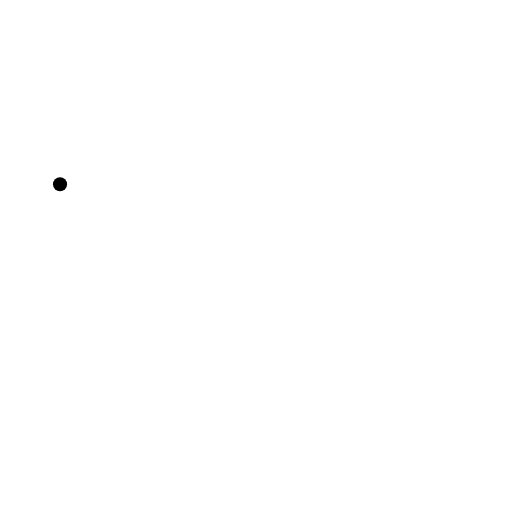
t = 0.00 s
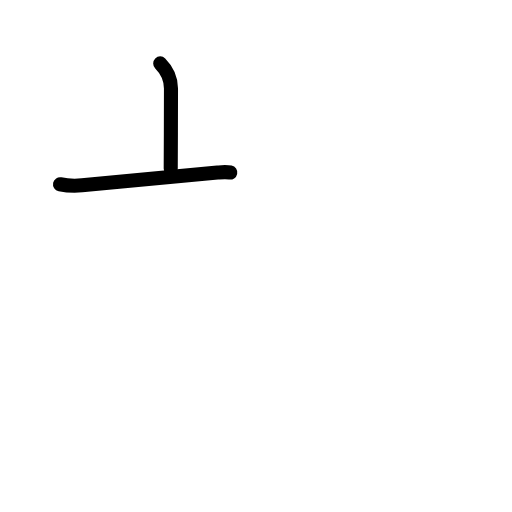
t = 1.42 s
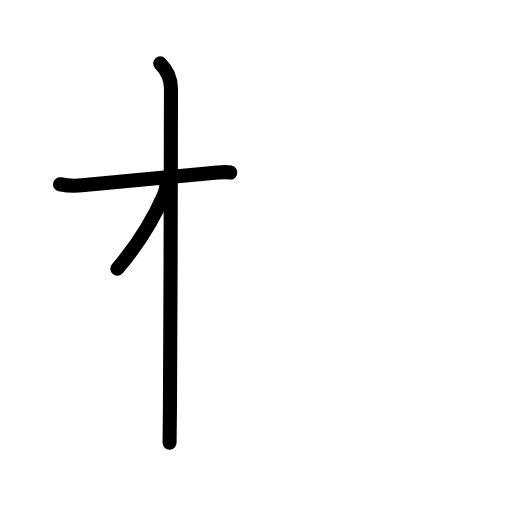
t = 2.75 s
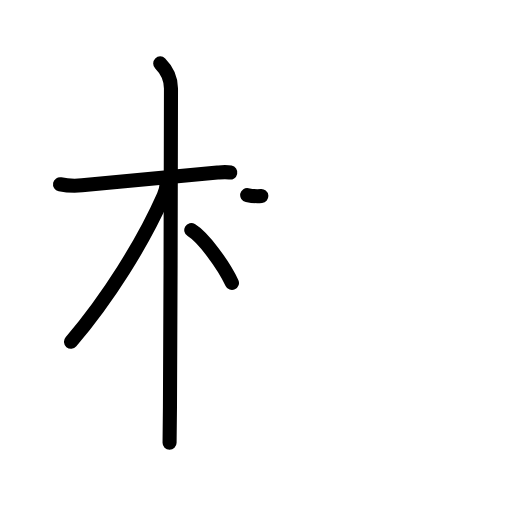
t = 4.17 s
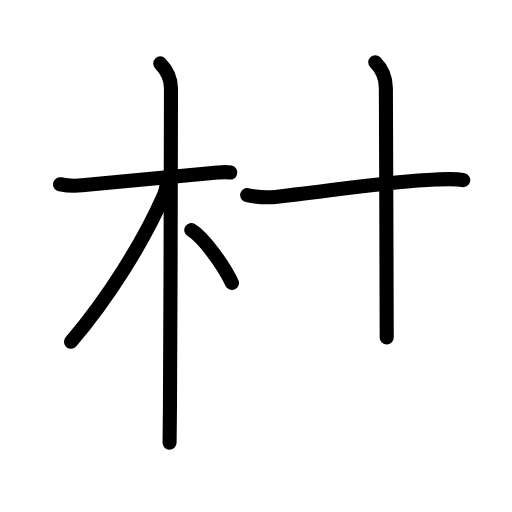
t = 5.58 s
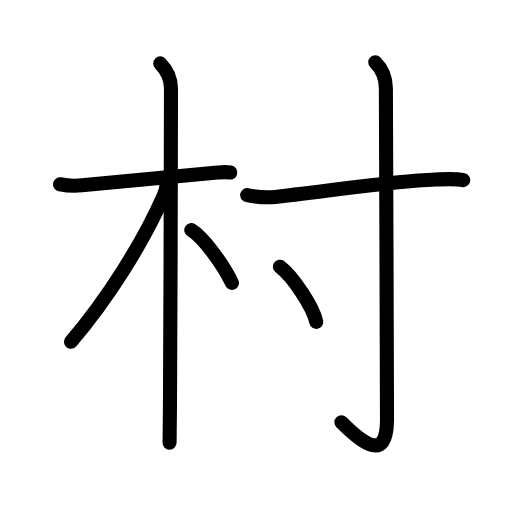
t = 7.00 s

The animated SVG that drew these frames (rendered in a browser with its animation timeline set to each time). Animation: 22 SMIL elements (animate=22); one cycle of 7.00 s.

<?xml version="1.0" encoding="UTF-8"?>
<!--
AniKanjiVG is licensed by CC-BY-SA Paul C. Sommerhoff (https://bitbucket.org/sommerhoff/anikanjivg).
AniKanjiVG uses KanjiVG which is licensed by CC-BY-SA Ulrich Apel (http://kanjivg.tagaini.net).
See also http://creativecommons.org/licenses/by-sa/3.0/
-->
<svg xmlns:kvg='http://kanjivg.tagaini.net' xmlns='http://www.w3.org/2000/svg' width='109' height='109' viewBox='0 0 109 109' style='fill:none;stroke:#000000;stroke-width:3;stroke-linecap:round;stroke-linejoin:round;' id="kvg:kanji_06751"><g id="kvg:06751" kvg:element="村"><g id="kvg:06751-g1" kvg:element="木" kvg:position="left" kvg:radical="general"><path id="kvg:06751-s1" kvg:type="㇐" d="M12.78,39.23c1.97,0.4,3.24,0.35,4.68,0.23c6.92-0.58,18.93-1.85,28.85-2.73c1.44-0.13,1.8-0.18,2.71,0"><animate attributeName="d" begin="0.0s" dur="0.3333333333333333s" from="M12.78,39.23C12.78,39.23,12.78,39.23,12.78,39.23" to="M12.78,39.23c1.97,0.4,3.24,0.35,4.68,0.23" />
<animate attributeName="d" begin="0.3333333333333333s" dur="0.3333333333333333s" from="M12.78,39.23c1.97,0.4,3.24,0.35,4.68,0.23c0,0,0,0,0,0,0" to="M12.78,39.23c1.97,0.4,3.24,0.35,4.68,0.23c6.92-0.58,18.93-1.85,28.85-2.73" />
<animate attributeName="d" begin="0.6666666666666666s" dur="0.3333333333333333s" from="M12.78,39.23c1.97,0.4,3.24,0.35,4.68,0.23c6.92-0.58,18.93-1.85,28.85-2.73c0,0,0,0,0,0,0" to="M12.78,39.23c1.97,0.4,3.24,0.35,4.68,0.23c6.92-0.58,18.93-1.85,28.85-2.73c1.44-0.13,1.8-0.18,2.71,0" />
</path>
<path id="kvg:06751-s2" kvg:type="㇑" d="M34.11,13.5c1.13,1.13,2.29,3,2.29,5.34c0,0.83-0.08,48.97-0.22,67.91c-0.03,3.54-0.05,6.55-0.08,7.5"><animate attributeName="d" begin="1.0s" dur="0.3333333333333333s" from="M34.11,13.5C34.11,13.5,34.11,13.5,34.11,13.5" to="M34.11,13.5c1.13,1.13,2.29,3,2.29,5.34" />
<animate attributeName="d" begin="1.3333333333333333s" dur="0.3333333333333333s" from="M34.11,13.5c1.13,1.13,2.29,3,2.29,5.34c0,0,0,0,0,0,0" to="M34.11,13.5c1.13,1.13,2.29,3,2.29,5.34c0,0.83-0.08,48.97-0.22,67.91" />
<animate attributeName="d" begin="1.6666666666666665s" dur="0.3333333333333333s" from="M34.11,13.5c1.13,1.13,2.29,3,2.29,5.34c0,0.83-0.08,48.97-0.22,67.91c0,0,0,0,0,0,0" to="M34.11,13.5c1.13,1.13,2.29,3,2.29,5.34c0,0.83-0.08,48.97-0.22,67.91c-0.03,3.54-0.05,6.55-0.08,7.5" />
<animate attributeName="d" begin="0s" dur="1.0s" from="M-100,-100" to="M-100,-100" />
</path>
<path id="kvg:06751-s3" kvg:type="㇒" d="M35.44,39.32c0,0.93-0.26,1.58-0.6,2.35C30.38,51.75,23,63.5,15.11,72.76"><animate attributeName="d" begin="2.0s" dur="0.5s" from="M35.44,39.32C35.44,39.32,35.44,39.32,35.44,39.32" to="M35.44,39.32c0,0.93-0.26,1.58-0.6,2.35" />
<animate attributeName="d" begin="2.5s" dur="0.5s" from="M35.44,39.32c0,0.93-0.26,1.58-0.6,2.35c0,0,0,0,0,0,0" to="M35.44,39.32c0,0.93-0.26,1.58-0.6,2.35C30.38,51.75,23,63.5,15.11,72.76" />
<animate attributeName="d" begin="0s" dur="2.0s" from="M-100,-100" to="M-100,-100" />
</path>
<path id="kvg:06751-s4" kvg:type="㇔/㇏" d="M40.72,48.97c2.53,1.53,6.78,7.28,8.66,11.26"><animate attributeName="d" begin="3.0s" dur="1.0s" from="M40.72,48.97C40.72,48.97,40.72,48.97,40.72,48.97" to="M40.72,48.97c2.53,1.53,6.78,7.28,8.66,11.26" />
<animate attributeName="d" begin="0s" dur="3.0s" from="M-100,-100" to="M-100,-100" />
</path>
</g>
<g id="kvg:06751-g2" kvg:element="寸" kvg:position="right" kvg:phon="寸"><path id="kvg:06751-s5" kvg:type="㇐" d="M52.62,41.52c2.29,0.48,4.16,0.6,6.01,0.4c13.35-1.44,23.8-3.3,34.15-3.71c1.83-0.07,4.26-0.22,5.84,0.14"><animate attributeName="d" begin="4.0s" dur="0.3333333333333333s" from="M52.62,41.52C52.62,41.52,52.62,41.52,52.62,41.52" to="M52.62,41.52c2.29,0.48,4.16,0.6,6.01,0.4" />
<animate attributeName="d" begin="4.333333333333333s" dur="0.3333333333333333s" from="M52.62,41.52c2.29,0.48,4.16,0.6,6.01,0.4c0,0,0,0,0,0,0" to="M52.62,41.52c2.29,0.48,4.16,0.6,6.01,0.4c13.35-1.44,23.8-3.3,34.15-3.71" />
<animate attributeName="d" begin="4.666666666666667s" dur="0.3333333333333333s" from="M52.62,41.52c2.29,0.48,4.16,0.6,6.01,0.4c13.35-1.44,23.8-3.3,34.15-3.71c0,0,0,0,0,0,0" to="M52.62,41.52c2.29,0.48,4.16,0.6,6.01,0.4c13.35-1.44,23.8-3.3,34.15-3.71c1.83-0.07,4.26-0.22,5.84,0.14" />
<animate attributeName="d" begin="0s" dur="4.0s" from="M-100,-100" to="M-100,-100" />
</path>
<path id="kvg:06751-s6" kvg:type="㇚" d="M79.89,13.25c1.49,1.49,2.26,3.12,2.26,5.52c0,14.56,0.32,65.91,0.24,70.87c-0.14,8.74-5.18,4.78-9.71,0.25"><animate attributeName="d" begin="5.0s" dur="0.3333333333333333s" from="M79.89,13.25C79.89,13.25,79.89,13.25,79.89,13.25" to="M79.89,13.25c1.49,1.49,2.26,3.12,2.26,5.52" />
<animate attributeName="d" begin="5.333333333333333s" dur="0.3333333333333333s" from="M79.89,13.25c1.49,1.49,2.26,3.12,2.26,5.52c0,0,0,0,0,0,0" to="M79.89,13.25c1.49,1.49,2.26,3.12,2.26,5.52c0,14.56,0.32,65.91,0.24,70.87" />
<animate attributeName="d" begin="5.666666666666667s" dur="0.3333333333333333s" from="M79.89,13.25c1.49,1.49,2.26,3.12,2.26,5.52c0,14.56,0.32,65.91,0.24,70.87c0,0,0,0,0,0,0" to="M79.89,13.25c1.49,1.49,2.26,3.12,2.26,5.52c0,14.56,0.32,65.91,0.24,70.87c-0.14,8.74-5.18,4.78-9.71,0.25" />
<animate attributeName="d" begin="0s" dur="5.0s" from="M-100,-100" to="M-100,-100" />
</path>
<path id="kvg:06751-s7" kvg:type="㇔" d="M59.58,56.78c2.74,2.07,7.07,8.52,7.75,11.75"><animate attributeName="d" begin="6.0s" dur="1.0s" from="M59.58,56.78C59.58,56.78,59.58,56.78,59.58,56.78" to="M59.58,56.78c2.74,2.07,7.07,8.52,7.75,11.75" />
<animate attributeName="d" begin="0s" dur="6.0s" from="M-100,-100" to="M-100,-100" />
</path>
</g>
</g>
</svg>
